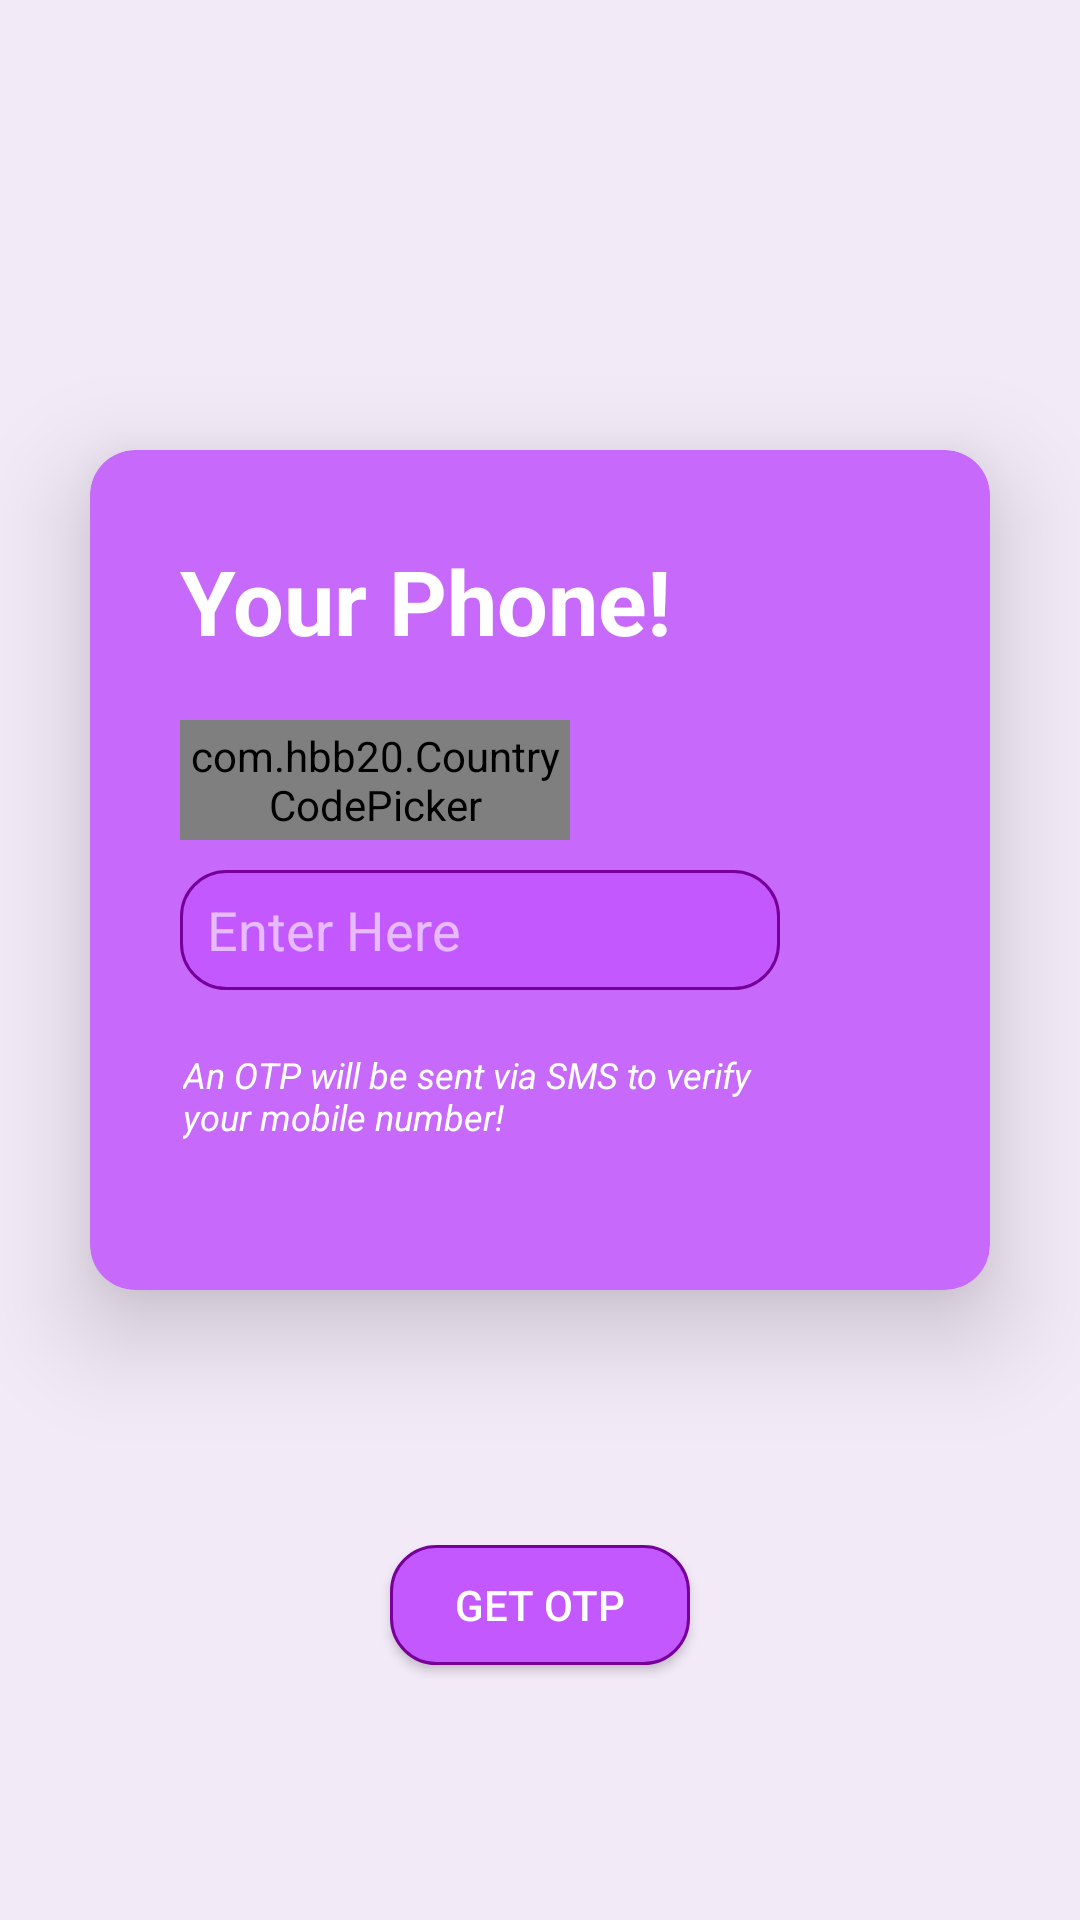

Reconstruct the res/layout file that produces this screen, plus the resources it refers to.
<!-- AndroidManifest.xml: application theme Theme.Whatsapp1 -->
<!-- res/layout/activity_main.xml -->
<?xml version="1.0" encoding="utf-8"?>
<androidx.constraintlayout.widget.ConstraintLayout xmlns:android="http://schemas.android.com/apk/res/android"
    xmlns:app="http://schemas.android.com/apk/res-auto"
    xmlns:tools="http://schemas.android.com/tools"
    android:layout_width="match_parent"
    android:layout_height="match_parent"
    android:background="#F3EAF8"
    tools:context=".MainActivity">


    <androidx.cardview.widget.CardView
        android:id="@+id/cardView"
        android:layout_width="300dp"
        android:layout_height="280dp"
        android:layout_marginTop="150dp"
        app:cardBackgroundColor="#C769FA"
        app:cardCornerRadius="15dp"
        app:cardElevation="20dp"
        app:layout_constraintEnd_toEndOf="parent"
        app:layout_constraintStart_toStartOf="parent"
        app:layout_constraintTop_toTopOf="parent">

        <RelativeLayout
            android:layout_width="match_parent"
            android:layout_height="match_parent">

            <TextView
                android:id="@+id/tx1"
                android:layout_width="200dp"
                android:layout_height="50dp"
                android:layout_marginLeft="30dp"
                android:layout_marginTop="30dp"
                android:text="Your Phone!"
                android:textColor="#FFFFFF"
                android:textSize="30dp"
                android:textStyle="bold" />

            <com.hbb20.CountryCodePicker
                android:layout_width="130dp"
                android:layout_height="40dp"
                android:layout_below="@+id/tx1"
                android:layout_marginTop="10dp"
                android:layout_marginLeft="30dp"
                android:id="@+id/ccp"
                />
            <EditText
                android:layout_width="200dp"
                android:layout_height="40dp"
                android:textColor="@color/white"
                android:layout_below="@+id/ccp"
                android:id="@+id/phonenumber"
                android:layout_marginLeft="30dp"
                android:textSize="18dp"
                android:inputType="phone"
                android:layout_marginTop="10dp"
                android:background="@drawable/input1"
                android:hint="Enter Here"
                android:paddingLeft="9dp"
                android:textColorHint="#97FFFFFF"/>
            <TextView
                android:layout_width="200dp"
                android:layout_height="50dp"
                android:text="An OTP will be sent via SMS to verify your mobile number!"
                android:layout_below="@+id/phonenumber"
                android:id="@+id/descrip1"
                android:textColor="@color/white"
                android:layout_marginLeft="31dp"
                android:layout_marginTop="20dp"
                android:textStyle="italic"
                android:textSize="12dp"
                />

        </RelativeLayout>

    </androidx.cardview.widget.CardView>


    <Button
        android:id="@+id/send"
        android:layout_width="100dp"
        android:layout_height="40dp"
        android:background="@drawable/input1"
        android:text="GET OTP"
        app:layout_constraintBottom_toBottomOf="parent"
        app:layout_constraintEnd_toEndOf="parent"
        app:layout_constraintStart_toStartOf="parent"
        app:layout_constraintTop_toBottomOf="@+id/cardView"
        android:textColor="@color/white"/>


</androidx.constraintlayout.widget.ConstraintLayout>
<!-- resources referenced by this layout -->
<resources>
  <color name="white">#FFFFFFFF</color>
  <!-- drawable input1 (drawable) -->
  <?xml version="1.0" encoding="utf-8"?>
  <selector xmlns:android="http://schemas.android.com/apk/res/android">
      <item android:state_enabled="true" android:state_focused="true">
          <shape android:shape="rectangle">
              <solid android:color="#C458FF"/>
              <corners android:radius="15dp"/>
              <stroke android:color="#770098" android:width="1dp" />
          </shape>
      </item>
  
      <item android:state_enabled="true">
          <shape android:shape="rectangle">
              <solid android:color="#C458FF"/>
              <corners android:radius="15dp"/>
              <stroke android:color="#770098" android:width="1dp" />
          </shape>
      </item>
  
  
  </selector>
  <style name="Theme.Whatsapp1" parent="Theme.AppCompat.Light.DarkActionBar">
          
          <item name="colorPrimary">@color/purple_500</item>
          <item name="colorPrimaryVariant">@color/purple_700</item>
          <item name="colorOnPrimary">@color/white</item>
          
          <item name="colorSecondary">@color/teal_200</item>
          <item name="colorSecondaryVariant">@color/teal_700</item>
          <item name="colorOnSecondary">@color/black</item>
          
          <item name="android:statusBarColor">?attr/colorPrimaryVariant</item>
          
      </style>
  <color name="purple_500">#B437F8</color>
  <color name="purple_700">#FF3700B3</color>
  <color name="teal_200">#FF03DAC5</color>
  <color name="teal_700">#FF018786</color>
  <color name="black">#FF000000</color>
</resources>
